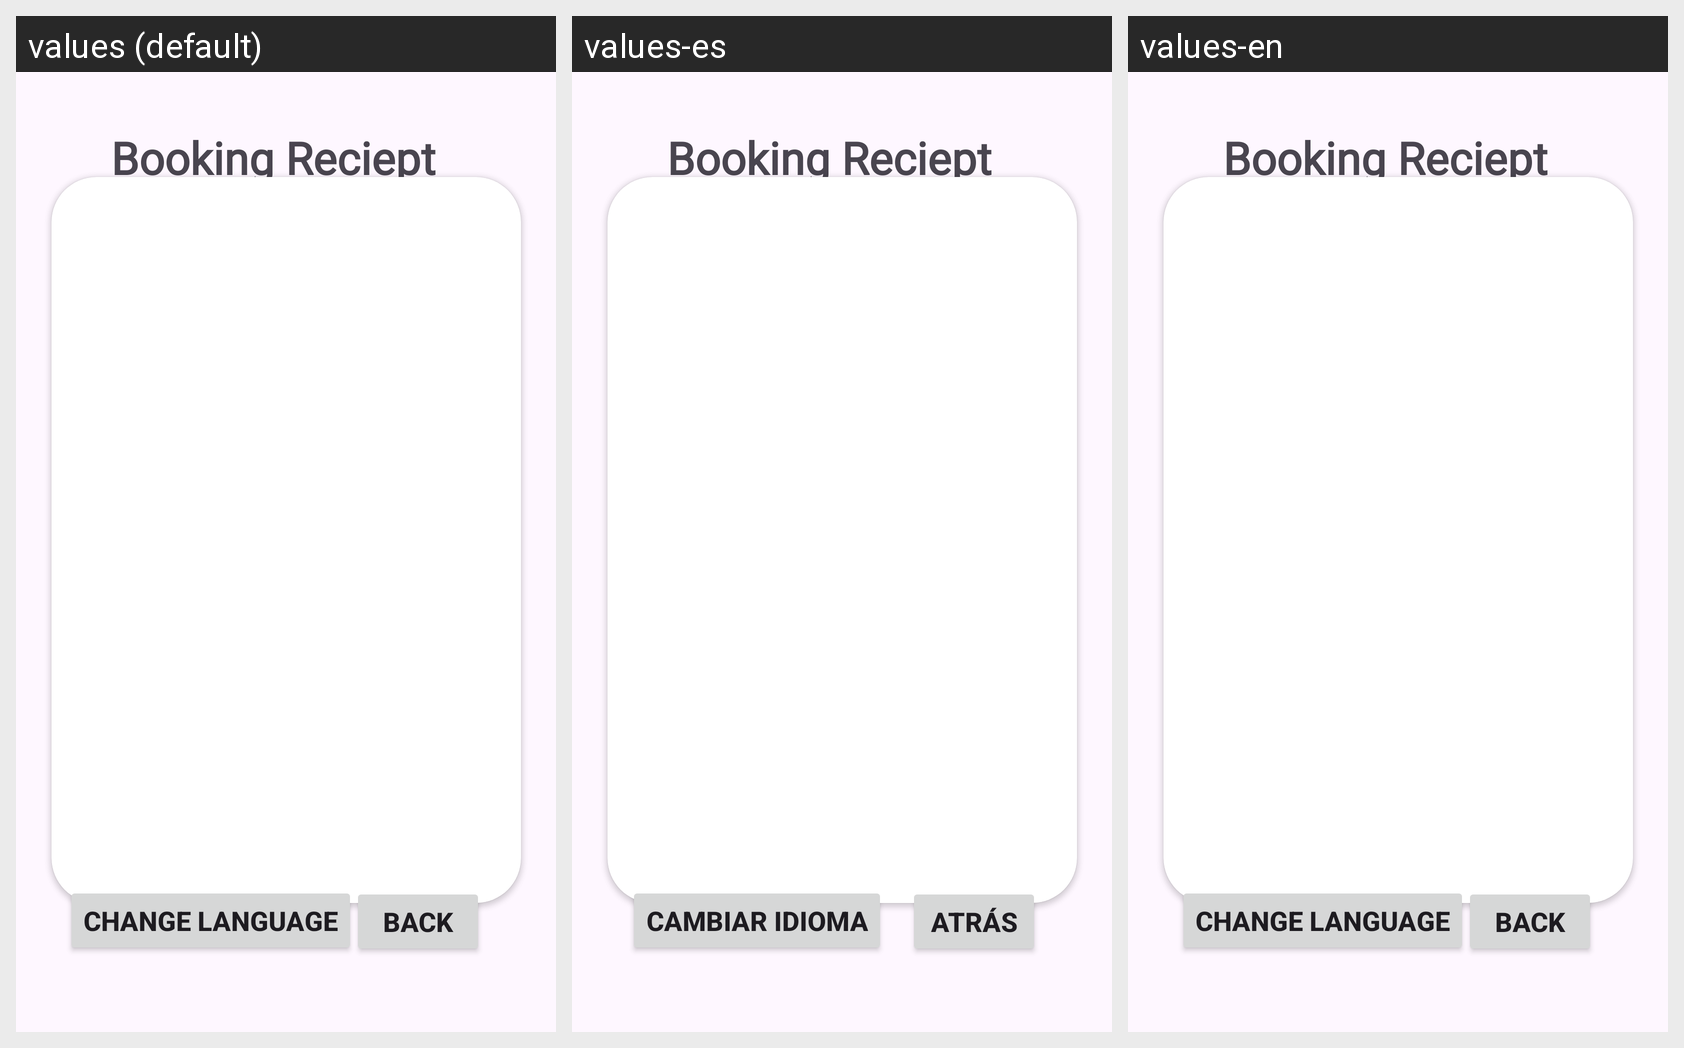

The Android screen above is rendered under several locales of the same app. Produce the string resources it draws, with the default and per-locale values.
Android screen res/layout/activity_final_bill_page.xml rendered under 3 locales, left to right: values (default), values-es, values-en. Device: Nexus 5 (rendered at 1080×1920; each locale shown at half size, 540×960, under a caption strip naming it); theme Theme.CA2RestaurantApp.
Other locales in the repository, not shown: values-ar, values-hi, values-te.
Strings drawn on this screen, with the default value and each locale's value (text and hints the layout hard-codes, and strings that could not be matched under every locale, appear in the picture but are not listed):

change_language1
  values: Change Language
  values-es: Cambiar idioma
  values-en: Change Language

back
  values: Back
  values-es: Atrás
  values-en: Back
